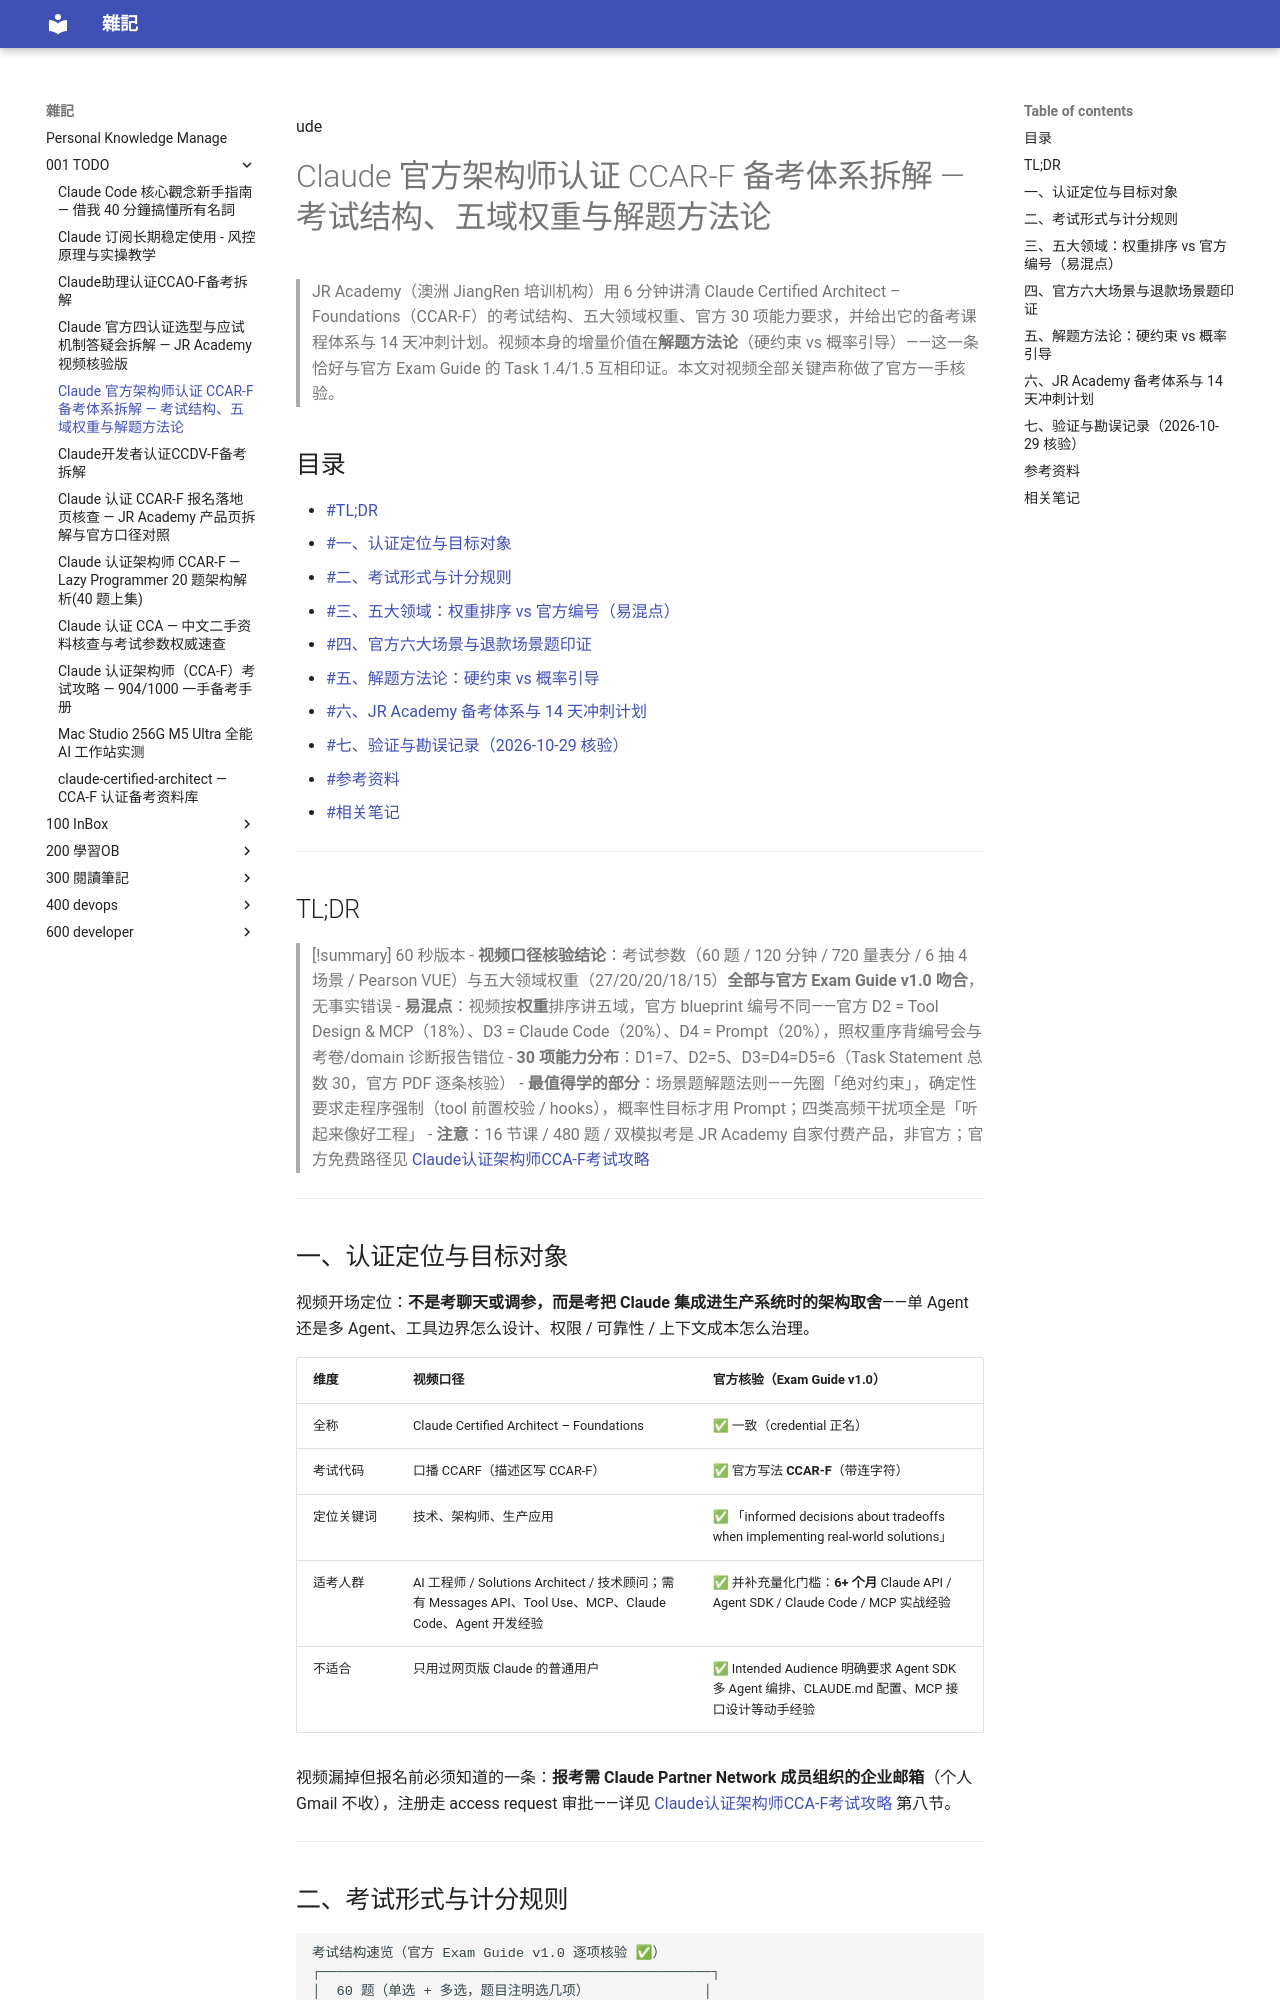

repository: yudady/yudady.github.io · page: 001-TODO/Claude官方架构师认证CCAR-F备考体系拆解/index.html · generator: mkdocs

---
title: Claude 官方架构师认证 CCAR-F 备考体系拆解 — 考试结构、五域权重与解题方法论
aliases: ["CCAR-F 备考体系", "Claude Certified Architect Foundations 备考", "JR Academy CCAR-F 拆解"]
tags:
  - claude
  - anthropic
  - certification
  - ai-agent
  - status/active
  - type/doc
source:
  - "https://www.youtube.com/watch?v=0LgMer1vfN0"
  - "https://jiangren.com.au/certifications/ccar-f"
  - "https://everpath-course-content.s3-accelerate.amazonaws.com/instructor%2F6nizmqk8tpzpfjvt6qmmav7rh%2Fpublic%2F1783542750%2FClaude+Certified+Architect+%E2%80%93+Foundations+Exam+Guide.pdf"
  - "https://anthropic-partners.skilljar.com/claude-certified-architect-foundations-certification/486716"
  - "https://www.pearsonvue.com/us/en/anthropic.html"
author: JR Academy / JiangRen（视频）；Anthropic（官方 Exam Guide v1.0）
created: 2026-10-29
updated: 2026-10-29
description: JR Academy 六分钟拆解 CCAR-F 考试结构、五大领域权重、官方 30 项能力、解题方法论（硬约束 vs 概率引导）与 14 天冲刺计划，全部关键声称经官方 Exam Guide v1.0 一手核验。
level: intermediate
stars: 3
note: JR Academy 为付费备考课程机构（jiangren.com.au），视频含自家产品推广——16 节课 / 480 题 / 双模拟考均非 Anthropic 官方资源。视频口播为英文（webReader 转录提取），官方事实部分已逐条对照 Exam Guide v1.0（2026-07 生效）核验。
---
ude
# Claude 官方架构师认证 CCAR-F 备考体系拆解 — 考试结构、五域权重与解题方法论

> JR Academy（澳洲 JiangRen 培训机构）用 6 分钟讲清 Claude Certified Architect – Foundations（CCAR-F）的考试结构、五大领域权重、官方 30 项能力要求，并给出它的备考课程体系与 14 天冲刺计划。视频本身的增量价值在**解题方法论**（硬约束 vs 概率引导）——这一条恰好与官方 Exam Guide 的 Task 1.4/1.5 互相印证。本文对视频全部关键声称做了官方一手核验。

## 目录

- [[#TL;DR]]
- [[#一、认证定位与目标对象]]
- [[#二、考试形式与计分规则]]
- [[#三、五大领域：权重排序 vs 官方编号（易混点）]]
- [[#四、官方六大场景与退款场景题印证]]
- [[#五、解题方法论：硬约束 vs 概率引导]]
- [[#六、JR Academy 备考体系与 14 天冲刺计划]]
- [[#七、验证与勘误记录（2026-10-29 核验）]]
- [[#参考资料]]
- [[#相关笔记]]

---

## TL;DR

> [!summary] 60 秒版本
> - **视频口径核验结论**：考试参数（60 题 / 120 分钟 / 720 量表分 / 6 抽 4 场景 / Pearson VUE）与五大领域权重（27/20/20/18/15）**全部与官方 Exam Guide v1.0 吻合**，无事实错误
> - **易混点**：视频按**权重**排序讲五域，官方 blueprint 编号不同——官方 D2 = Tool Design & MCP（18%）、D3 = Claude Code（20%）、D4 = Prompt（20%），照权重序背编号会与考卷/domain 诊断报告错位
> - **30 项能力分布**：D1=7、D2=5、D3=D4=D5=6（Task Statement 总数 30，官方 PDF 逐条核验）
> - **最值得学的部分**：场景题解题法则——先圈「绝对约束」，确定性要求走程序强制（tool 前置校验 / hooks），概率性目标才用 Prompt；四类高频干扰项全是「听起来像好工程」
> - **注意**：16 节课 / 480 题 / 双模拟考是 JR Academy 自家付费产品，非官方；官方免费路径见 [[Claude认证架构师CCA-F考试攻略]]

---
